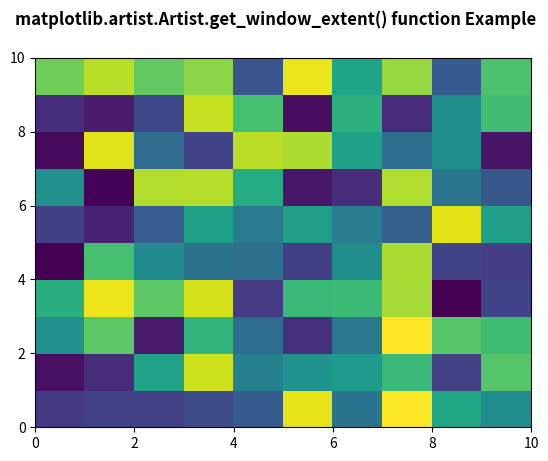

Reproduce this figure in Python.
# Implementation of matplotlib function
import matplotlib.pyplot as plt
import numpy as np
from matplotlib.artist import Artist


xx = np.random.rand(10, 10)

fig, ax = plt.subplots()

m = ax.pcolor(xx)
m.set_zorder(-20)

fig.canvas.draw()
renderer = fig.canvas.renderer

# use of get_window_extent() method
val = Artist.get_window_extent(ax, renderer)
print("Value Return by get_window_extent():")
print(val)

fig.suptitle('matplotlib.artist.Artist.get_window_extent() function Example', fontweight="bold")

plt.show()
